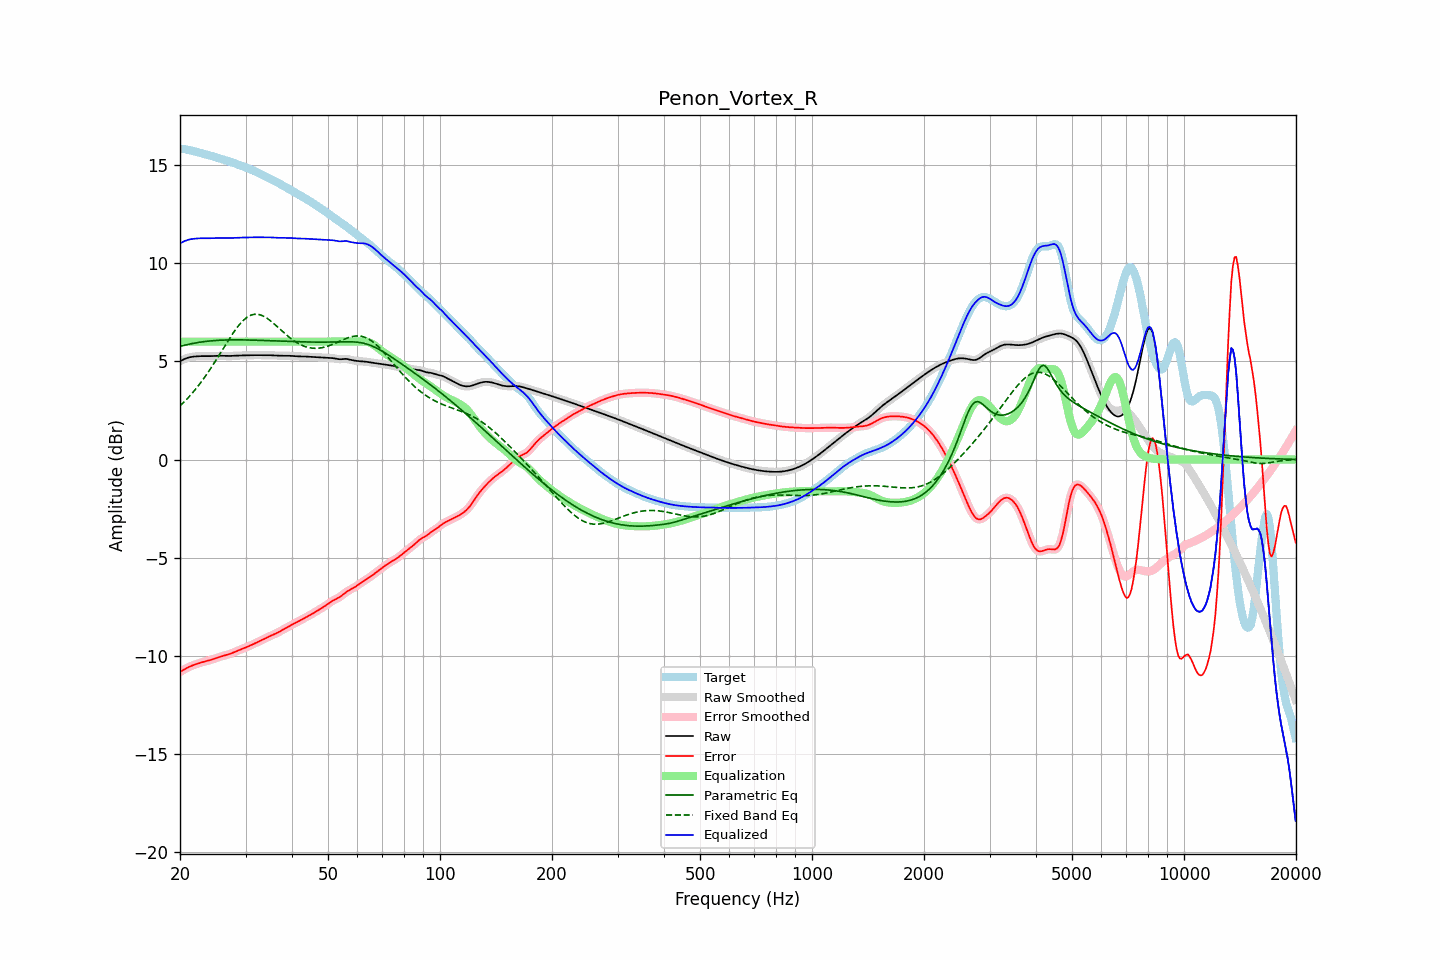

The data file committed next to this chart (first rows):
frequency, raw, error, smoothed, error_smoothed, equalization, parametric_eq, fixed_band_eq, equalized_raw, equalized_smoothed, target
20.00, 5.00, -10.82, 5.00, -10.82, 6.00, 5.76, 2.73, 11.00, 11.00, 15.82
20.20, 5.05, -10.77, 5.05, -10.77, 6.00, 5.78, 2.81, 11.05, 11.05, 15.81
20.40, 5.09, -10.72, 5.09, -10.72, 6.00, 5.80, 2.89, 11.09, 11.09, 15.81
20.61, 5.13, -10.67, 5.12, -10.67, 6.00, 5.82, 2.97, 11.13, 11.12, 15.80
20.81, 5.16, -10.63, 5.16, -10.63, 6.00, 5.84, 3.05, 11.16, 11.16, 15.78
21.02, 5.18, -10.58, 5.19, -10.58, 6.00, 5.86, 3.14, 11.18, 11.19, 15.77
21.23, 5.21, -10.54, 5.21, -10.54, 6.00, 5.88, 3.23, 11.21, 11.21, 15.75
21.44, 5.22, -10.51, 5.22, -10.51, 6.00, 5.90, 3.32, 11.22, 11.22, 15.73
21.66, 5.23, -10.48, 5.23, -10.48, 6.00, 5.91, 3.41, 11.23, 11.23, 15.71
21.87, 5.24, -10.45, 5.24, -10.45, 6.00, 5.93, 3.51, 11.24, 11.24, 15.69
22.09, 5.25, -10.42, 5.25, -10.42, 6.00, 5.94, 3.61, 11.25, 11.25, 15.67
22.31, 5.26, -10.39, 5.26, -10.39, 6.00, 5.96, 3.72, 11.26, 11.26, 15.65
22.54, 5.26, -10.36, 5.26, -10.36, 6.00, 5.97, 3.82, 11.26, 11.26, 15.62
22.76, 5.26, -10.34, 5.26, -10.34, 6.00, 5.98, 3.93, 11.26, 11.26, 15.60
22.99, 5.27, -10.31, 5.27, -10.31, 6.00, 5.99, 4.04, 11.27, 11.27, 15.58
23.22, 5.27, -10.29, 5.27, -10.29, 6.00, 6.00, 4.15, 11.27, 11.27, 15.56
23.45, 5.27, -10.27, 5.27, -10.27, 6.00, 6.01, 4.27, 11.27, 11.27, 15.54
23.69, 5.26, -10.25, 5.26, -10.25, 6.00, 6.02, 4.39, 11.26, 11.26, 15.52
23.92, 5.26, -10.23, 5.26, -10.23, 6.00, 6.03, 4.50, 11.26, 11.26, 15.50
24.16, 5.27, -10.21, 5.27, -10.21, 6.00, 6.04, 4.63, 11.27, 11.27, 15.47
24.40, 5.27, -10.18, 5.27, -10.18, 6.00, 6.05, 4.75, 11.27, 11.27, 15.45
24.65, 5.27, -10.15, 5.27, -10.15, 6.00, 6.05, 4.88, 11.27, 11.27, 15.43
24.89, 5.28, -10.12, 5.28, -10.12, 6.00, 6.06, 5.01, 11.28, 11.28, 15.40
25.14, 5.28, -10.09, 5.28, -10.09, 6.00, 6.07, 5.14, 11.28, 11.28, 15.37
25.39, 5.28, -10.06, 5.28, -10.07, 6.00, 6.07, 5.27, 11.28, 11.28, 15.35
25.65, 5.28, -10.04, 5.28, -10.04, 6.00, 6.07, 5.40, 11.28, 11.28, 15.32
25.91, 5.28, -10.02, 5.28, -10.02, 6.00, 6.08, 5.53, 11.28, 11.28, 15.30
26.16, 5.28, -9.99, 5.28, -9.99, 6.00, 6.08, 5.67, 11.28, 11.28, 15.27
26.43, 5.27, -9.97, 5.27, -9.97, 6.00, 6.09, 5.80, 11.27, 11.27, 15.25
26.69, 5.27, -9.95, 5.27, -9.95, 6.00, 6.09, 5.93, 11.27, 11.27, 15.22
26.96, 5.27, -9.92, 5.27, -9.92, 6.00, 6.09, 6.06, 11.27, 11.27, 15.20
27.23, 5.27, -9.90, 5.27, -9.90, 6.00, 6.09, 6.19, 11.27, 11.27, 15.17
27.50, 5.28, -9.87, 5.28, -9.87, 6.00, 6.09, 6.31, 11.28, 11.28, 15.14
27.77, 5.28, -9.83, 5.28, -9.83, 6.00, 6.09, 6.43, 11.28, 11.28, 15.11
28.05, 5.29, -9.80, 5.29, -9.80, 6.00, 6.09, 6.55, 11.29, 11.29, 15.08
28.33, 5.29, -9.76, 5.29, -9.76, 6.00, 6.09, 6.66, 11.29, 11.29, 15.05
28.62, 5.30, -9.73, 5.30, -9.73, 6.00, 6.09, 6.77, 11.30, 11.30, 15.02
28.90, 5.30, -9.69, 5.30, -9.69, 6.00, 6.09, 6.87, 11.30, 11.30, 14.99
29.19, 5.30, -9.66, 5.30, -9.66, 6.00, 6.09, 6.97, 11.30, 11.30, 14.96
29.48, 5.30, -9.63, 5.30, -9.63, 6.00, 6.09, 7.05, 11.30, 11.30, 14.93
29.78, 5.30, -9.60, 5.30, -9.60, 6.00, 6.09, 7.13, 11.30, 11.30, 14.90
30.08, 5.31, -9.56, 5.31, -9.56, 6.00, 6.09, 7.20, 11.31, 11.31, 14.87
30.38, 5.31, -9.53, 5.31, -9.53, 6.00, 6.09, 7.26, 11.31, 11.31, 14.84
30.68, 5.31, -9.49, 5.31, -9.49, 6.00, 6.08, 7.30, 11.31, 11.31, 14.81
30.99, 5.31, -9.46, 5.31, -9.46, 6.00, 6.08, 7.35, 11.31, 11.31, 14.77
31.30, 5.31, -9.42, 5.31, -9.42, 6.00, 6.08, 7.37, 11.31, 11.31, 14.74
31.61, 5.31, -9.38, 5.31, -9.38, 6.00, 6.08, 7.39, 11.31, 11.31, 14.70
31.93, 5.31, -9.34, 5.31, -9.34, 6.00, 6.07, 7.40, 11.31, 11.31, 14.66
32.24, 5.31, -9.31, 5.31, -9.31, 6.00, 6.07, 7.40, 11.31, 11.31, 14.62
32.57, 5.31, -9.27, 5.31, -9.27, 6.00, 6.07, 7.38, 11.31, 11.31, 14.58
32.89, 5.31, -9.23, 5.31, -9.23, 6.00, 6.07, 7.36, 11.31, 11.31, 14.54
33.22, 5.31, -9.19, 5.31, -9.19, 6.00, 6.06, 7.33, 11.31, 11.31, 14.50
33.55, 5.31, -9.15, 5.31, -9.15, 6.00, 6.06, 7.30, 11.31, 11.31, 14.46
33.89, 5.31, -9.11, 5.31, -9.11, 6.00, 6.06, 7.25, 11.31, 11.31, 14.42
34.23, 5.31, -9.07, 5.31, -9.07, 6.00, 6.05, 7.20, 11.31, 11.31, 14.38
34.57, 5.31, -9.03, 5.31, -9.03, 6.00, 6.05, 7.14, 11.31, 11.31, 14.34
34.92, 5.31, -8.99, 5.31, -8.99, 6.00, 6.05, 7.08, 11.31, 11.31, 14.30
35.27, 5.31, -8.95, 5.31, -8.95, 6.00, 6.04, 7.01, 11.31, 11.31, 14.26
35.62, 5.30, -8.92, 5.30, -8.92, 6.00, 6.04, 6.95, 11.30, 11.30, 14.22
35.97, 5.29, -8.88, 5.30, -8.88, 6.00, 6.04, 6.87, 11.29, 11.30, 14.17
... 635 more rows
